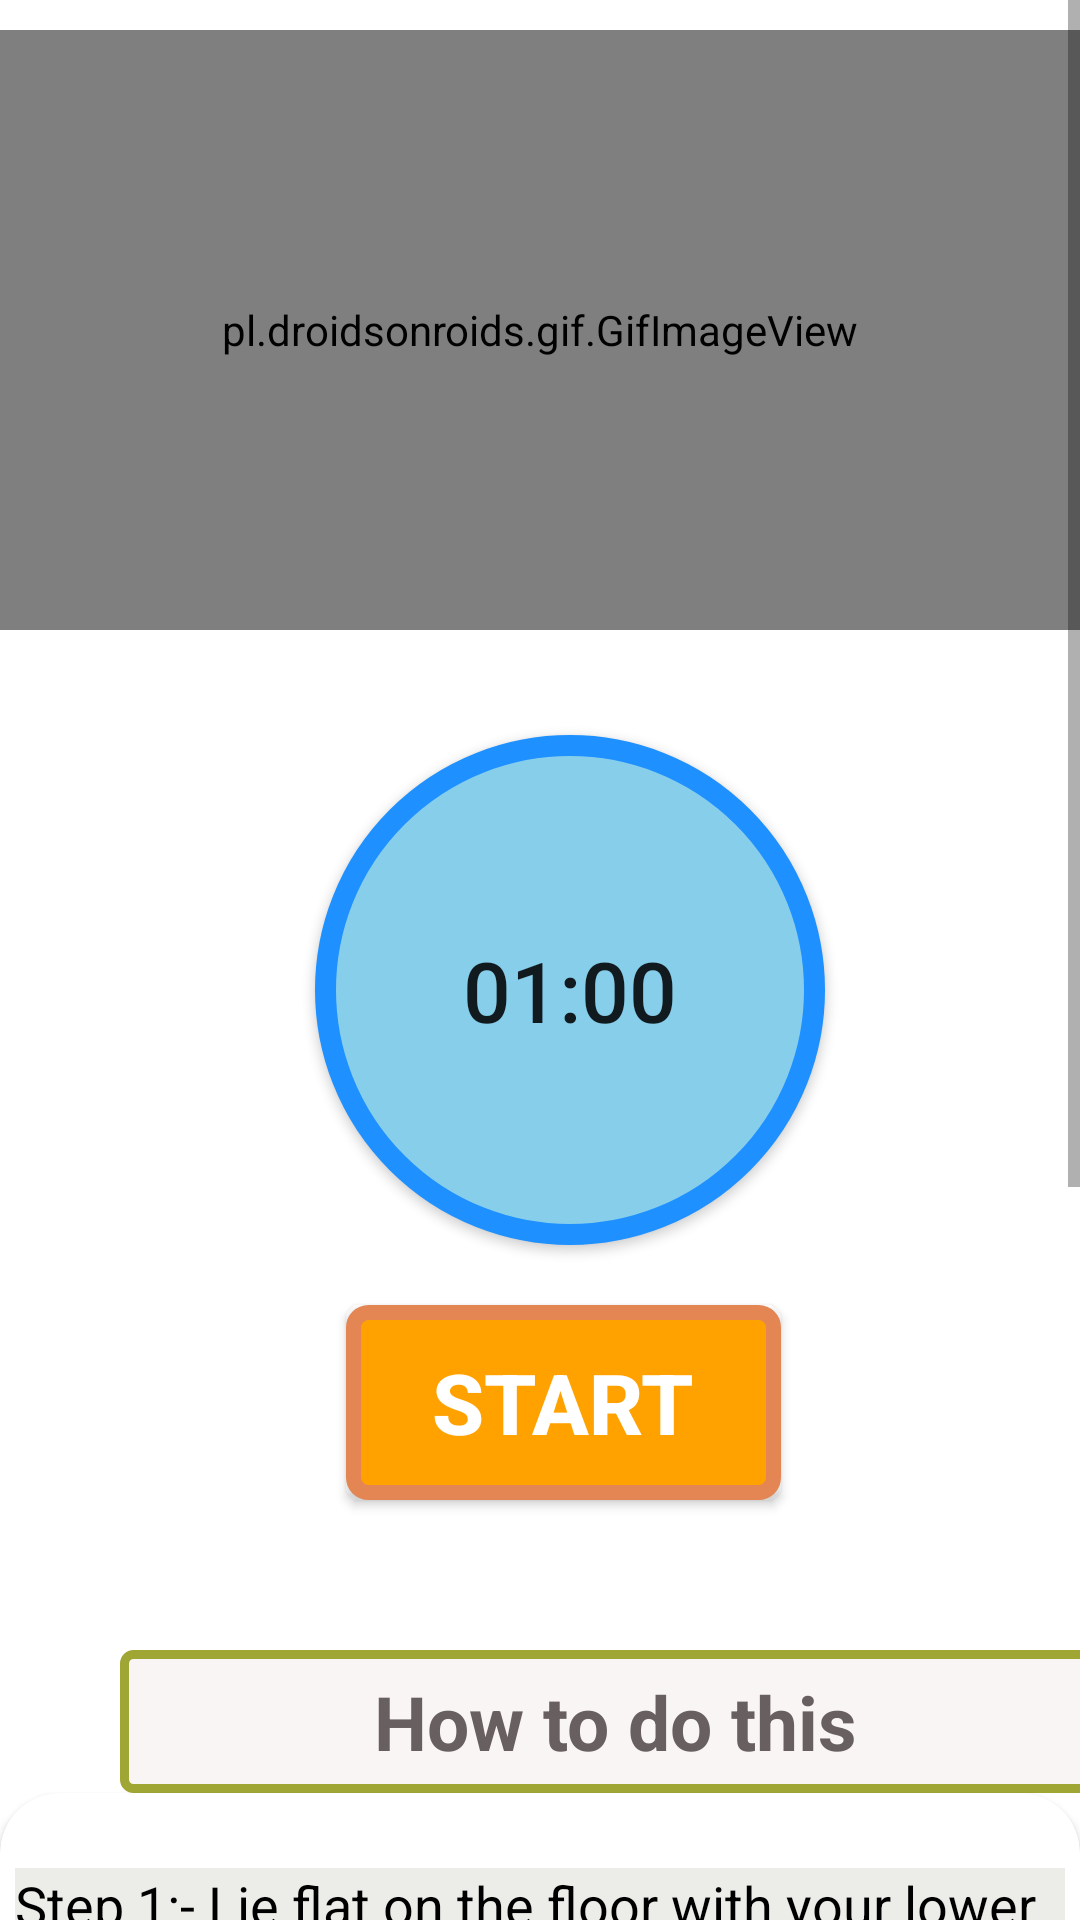

Layout XML and referenced resources for this Android screen:
<!-- AndroidManifest.xml: application theme Theme.YogaApp -->
<!-- res/layout/activity_child.xml -->
<?xml version="1.0" encoding="utf-8"?>
<RelativeLayout xmlns:android="http://schemas.android.com/apk/res/android"
    android:layout_width="match_parent"
    xmlns:app="http://schemas.android.com/apk/res-auto"
    android:background="#FFF"
    android:layout_height="match_parent">

    <ScrollView
        android:layout_width="match_parent"
        android:layout_height="match_parent"
        >

        <LinearLayout
            android:layout_width="match_parent"
            android:layout_height="match_parent"
            android:orientation="vertical">

            <pl.droidsonroids.gif.GifImageView
                android:layout_marginTop="10dp"
                android:layout_width="fill_parent"
                android:layout_height="200dp"
                android:src="@drawable/exersice_4"/>

            <Button
                android:layout_width="170dp"
                android:layout_height="170dp"
                android:id="@+id/time"
                android:layout_marginLeft="105dp"
                android:text="01:00"
                android:background="@drawable/button_bg_round"
                android:textSize="28sp"
                android:layout_marginTop="35dp"
                android:padding="15dp"/>

            <Button
                android:layout_width="wrap_content"
                android:layout_height="wrap_content"
                android:id="@+id/startbutton"
                android:layout_gravity="center"
                android:gravity="center"
                android:layout_marginTop="20dp"
                android:text="START"
                android:textColor="#FFF"
                android:textStyle="bold"
                android:textSize="28sp"
                android:layout_marginLeft="08dp"
                android:background="@drawable/button_bg"/>

            <TextView
                android:layout_width="330dp"
                android:layout_height="wrap_content"
                android:text="How to do this"
                android:layout_marginStart="50dp"
                android:textAlignment="center"
                android:gravity="center"
                android:layout_marginLeft="40dp"
                android:layout_marginTop="50dp"
                android:textColor="#686060"
                android:textSize="25sp"
                android:padding="7dp"
                android:background="@drawable/button_ji"
                android:textStyle="bold"/>

            <androidx.cardview.widget.CardView
                android:layout_width="match_parent"
                android:layout_height="match_parent"
                app:cardCornerRadius="20dp"
                android:background="#ECEDE8"
                android:layout_marginBottom="10dp">

                <LinearLayout
                    android:layout_width="wrap_content"
                    android:layout_height="wrap_content"
                    android:layout_marginStart="5dp"
                    android:layout_marginEnd="5dp"
                    android:layout_marginLeft="5dp"
                    android:background="#ECEDE8"
                    android:layout_marginTop="25dp"
                    android:orientation="horizontal">

                    <TextView
                        android:layout_width="match_parent"
                        android:layout_height="wrap_content"
                        android:background="#ECEDE8"
                        android:text="@string/pose4"
                        android:textColor="@color/black"
                        android:textSize="18sp"/>

                </LinearLayout>

            </androidx.cardview.widget.CardView>


        </LinearLayout>



    </ScrollView>

</RelativeLayout>
<!-- resources referenced by this layout -->
<resources>
  <color name="black">#FF000000</color>
  <!-- drawable button_bg (drawable) -->
  <?xml version="1.0" encoding="utf-8"?>
  <selector xmlns:android="http://schemas.android.com/apk/res/android">
  
  
      <item>
  
          <shape android:shape="rectangle">
  
              <stroke android:color="#E48653" android:width="5dp"/>
              <solid android:color="#FFA200"/>
              <corners android:radius="5dp"/>
                  <size android:width="145dp" android:height="65dp"/>
          </shape>
  
      </item>
  
  
  </selector>
  <!-- drawable button_bg_round (drawable) -->
  <?xml version="1.0" encoding="utf-8"?>
  <selector xmlns:android="http://schemas.android.com/apk/res/android">
  
      <item>
          <shape android:shape="oval">
  
              <stroke android:color="#1E90FF" android:width="7dp"/>
  
              <solid android:color="#87CEEB"/>
              <size android:width="150dp" android:height="150dp"/>
  
          </shape>
  
  
      </item>
  </selector>
  <!-- drawable button_ji (drawable) -->
  <?xml version="1.0" encoding="utf-8"?>
  <selector xmlns:android="http://schemas.android.com/apk/res/android">
  
      <item>
  
          <shape android:shape="rectangle">
  
  
              <stroke android:color="#9FA634" android:width="3dp"/>
              <solid android:color="#FAF5F5"/>
              <corners android:radius="3dp"/>
              <size android:width="85dp" android:height="35dp"/>
          </shape>
  
  
  
      </item>
  
  </selector>
  <string name="pose4">    Step 1:- Lie flat on the floor with your lower back pressed to the ground (pull your navel in to also target your deep abs). \n\n
                               Step 2:- Put your hands behind your head, then bring your knees in towards your Chest and lift your shoulder blades off the ground, but be sure not to pull on your neck.\n\n
                               Step 3:-Straighten your right leg out to about a 4S-degree angle to the ground while turning your upper body to the left, bringing your right elbow towards the left knee.\n\n
                               Step 4:- Make sure your rib cage is moving and hotjust your elbows. Now switch sides and do the same motion on the other side to complete onerep. </string>
  <style name="Theme.YogaApp" parent="Theme.AppCompat.Light.NoActionBar">
          
          <item name="colorPrimary">@color/purple_500</item>
          <item name="colorPrimaryVariant">#ff4d01</item>
          <item name="colorOnPrimary">@color/white</item>
          
          <item name="colorSecondary">@color/teal_200</item>
          <item name="colorSecondaryVariant">@color/teal_700</item>
          <item name="colorOnSecondary">@color/black</item>
          
          <item name="android:statusBarColor" tools:targetApi="21">?attr/colorPrimaryVariant</item>
          
          <item name="colorPrimaryDark">@color/colorPrimary</item>
          <item name="colorAccent">@color/colorPrimaryDark</item>
      </style>
  <color name="purple_500">#FF6200EE</color>
  <color name="white">#FFFFFFFF</color>
  <color name="teal_200">#FF03DAC5</color>
  <color name="teal_700">#FF018786</color>
  <color name="colorPrimary">#291842</color>
  <color name="colorPrimaryDark">#291842</color>
</resources>
